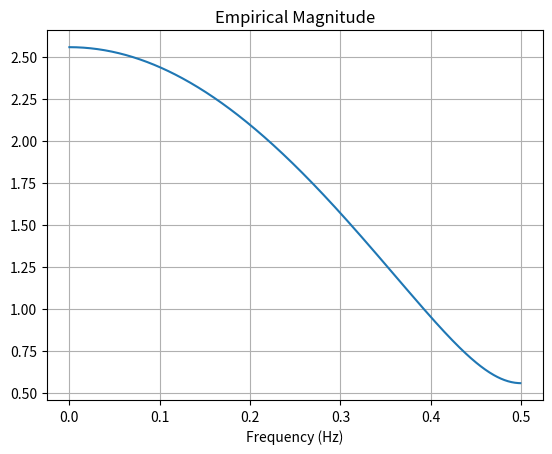
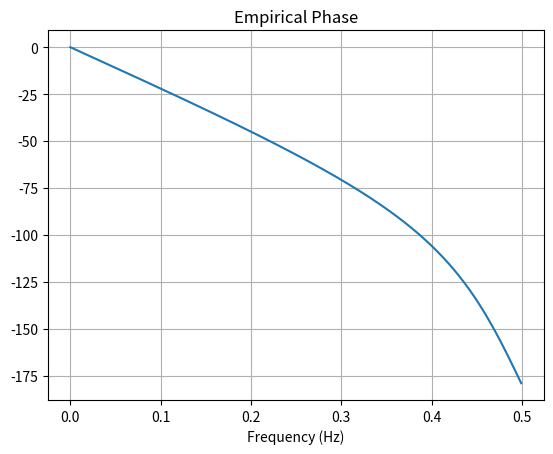
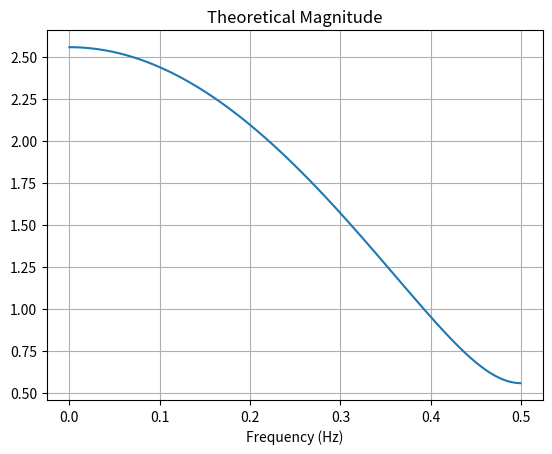
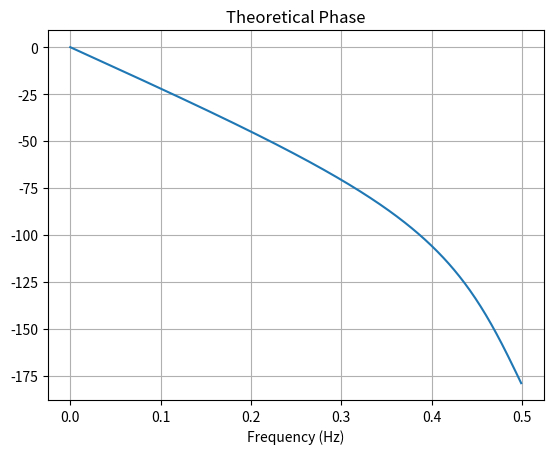

The script that saved these images, in order:
import numpy as np
import scipy.signal as dsp
import matplotlib.pyplot as plt


class zDomainComplexConjugateRootPair:

    # lambda for converting boolean flag (decides whether z-domain roots are inside or outside unit circle) into corresponding exponent
    convert_boolean_to_abs_rho_power_func = lambda z_domain_root_within_unit_circle : 1 - 2*z_domain_root_within_unit_circle

    # Basic math equations for mapping a complex conjugate root pair from the squared frequency magnitude cosine 
    # polynomial to the magnitudes of the corresponding complex conjugate root pair within the z-transform
    eta_func     = lambda gamma_real, abs_gamma_imag : 0.5*(np.square(gamma_real) + np.square(abs_gamma_imag) + 1)
    gamma_func   = lambda eta, gamma_real : np.sqrt(eta + np.sqrt(np.square(eta) - np.square(gamma_real)))
    abs_rho_func = lambda gamma, abs_rho_power : (gamma + np.sqrt(np.square(gamma) - 1))**abs_rho_power

    # Array of coefficients for a z-transform with only one specified pair of complex conjugate roots in the squared frequency
    # magnitude cosine polynomial
    z_transform_coeffs_func = lambda gamma_real, gamma, abs_rho : np.array([1, 2*abs_rho*(gamma_real/gamma), np.square(abs_rho)])

    # Frequency magnitude response for the corresponding discrete fourier transform of a z-transform with only one specified pair of complex conjugate roots
    magnitude_response_func = lambda omega, gamma_real, abs_gamma_imag, abs_rho : 2*abs_rho*np.sqrt(np.square(np.cos(omega) + gamma_real) + np.square(abs_gamma_imag))

    # Frequency phase response (in degrees) for the corresponding discrete fourier transform of a z-transform with only one specified pair of complex conjugate roots
    arctan_num_func            = lambda omega, gamma, gamma_real, abs_rho : 2*np.sin(omega)*((gamma_real/gamma) + np.cos(omega))
    arctan_den_func            = lambda omega, gamma, gamma_real, abs_rho : 2*np.square(np.cos(omega) + (gamma_real/(2*abs_rho*gamma))) - 2*np.square(gamma_real/(2*abs_rho*gamma)) + np.square(1/abs_rho) - 1
    phase_degree_response_func = lambda arctan_num, arctan_den : -np.rad2deg(np.arctan2(arctan_num, arctan_den))

    @classmethod
    def z_trans_coefs(cls, gamma_real, abs_gamma_imag, z_domain_root_within_unit_circle):

        abs_rho_power = cls.convert_boolean_to_abs_rho_power_func(z_domain_root_within_unit_circle)
        gamma = cls.gamma_func(cls.eta_func(gamma_real, abs_gamma_imag), gamma_real)
        z_coefs = cls.z_transform_coeffs_func(gamma_real, gamma, cls.abs_rho_func(gamma, abs_rho_power))

        if z_domain_root_within_unit_circle:
            MA_z_coefs = np.array([1])
            AR_z_coefs = z_coefs
        else:
            MA_z_coefs = z_coefs
            AR_z_coefs = np.array([1])

        return [MA_z_coefs, AR_z_coefs]

    @classmethod
    def freqz(cls, omega, gamma_real, abs_gamma_imag, z_domain_root_within_unit_circle):

        abs_rho_power = cls.convert_boolean_to_abs_rho_power_func(z_domain_root_within_unit_circle)
        gamma = cls.gamma_func(cls.eta_func(gamma_real, abs_gamma_imag), gamma_real)
        abs_rho = cls.abs_rho_func(gamma, abs_rho_power)

        arctan_num = cls.arctan_num_func(omega, gamma_real, abs_gamma_imag, abs_rho)
        arctan_den = cls.arctan_den_func(omega, gamma_real, abs_gamma_imag, abs_rho)

        abs_h_f = cls.magnitude_response_func(omega, gamma_real, abs_gamma_imag, abs_rho)**abs_rho_power
        angle_deg_h_f = abs_rho_power*cls.phase_degree_response_func(arctan_num, arctan_den)

        return [abs_h_f, angle_deg_h_f]


class zDomainSingleRealRoot:
    
    # lambda for converting boolean flag (decides whether z-domain roots are inside or outside unit circle) into corresponding exponent
    convert_boolean_to_abs_rho_power_func = lambda z_domain_root_within_unit_circle : 1 - 2*z_domain_root_within_unit_circle

    # Basic math equation for mapping a single root from the squared frequency magnitude cosine 
    # polynomial to the magnitudes of the corresponding single real root within the z-transform
    abs_rho_func = lambda gamma, abs_rho_power : (gamma + np.sqrt(np.square(gamma) - 1))**abs_rho_power

    # Array of coefficients for a z-transform with only one specified single real root 
    # in the squared frequency magnitude cosine polynomial
    z_transform_coeffs_func = lambda abs_rho, rho_sign : np.array([1, rho_sign*abs_rho])

    # Frequency magnitude response for the corresponding discrete fourier transform of a z-transform with only 
    # one specified single real root
    magnitude_response_func = lambda omega, gamma, abs_rho, rho_sign : np.sqrt(2*abs_rho*(gamma + rho_sign*np.cos(omega)))

    # Frequency phase response (in degrees) for the corresponding discrete fourier transform of a z-transform with only one specified pair of complex conjugate roots
    phase_degree_response_func = lambda omega, abs_rho, rho_sign : -rho_sign*np.rad2deg(np.arctan2(np.sin(omega), (1/abs_rho) + rho_sign*np.cos(omega)))

    @classmethod
    def z_trans_coefs(cls, gamma, rho_sign, z_domain_root_within_unit_circle):
        
        z_coefs = cls.z_transform_coeffs_func(cls.abs_rho_func(gamma, cls.convert_boolean_to_abs_rho_power_func(z_domain_root_within_unit_circle)), rho_sign)

        if z_domain_root_within_unit_circle:
            MA_z_coefs = np.array([1])
            AR_z_coefs = z_coefs
        else:
            MA_z_coefs = z_coefs
            AR_z_coefs = np.array([1])

        return [MA_z_coefs, AR_z_coefs]
    
    @classmethod
    def freqz(cls, omega, gamma, rho_sign, z_domain_root_within_unit_circle):

        abs_rho_power = cls.convert_boolean_to_abs_rho_power_func(z_domain_root_within_unit_circle)
        abs_rho = cls.abs_rho_func(gamma, abs_rho_power)

        abs_h_f = cls.magnitude_response_func(omega, gamma, abs_rho, rho_sign)**abs_rho_power
        angle_deg_h_f = abs_rho_power*cls.phase_degree_response_func(omega, abs_rho, rho_sign)

        return [abs_h_f, angle_deg_h_f]


if(__name__=='__main__'):

    z_domain_root_within_unit_circle = False
    #gamma_real = 0.5
    #abs_gamma_imag = 0.05
    gamma = 1.1
    rho_sign = 1
    
    #[MA_z_coefs, AR_z_coefs] = zDomainComplexConjugateRootPair.z_trans_coefs(gamma_real, abs_gamma_imag, z_domain_root_within_unit_circle)
    [MA_z_coefs, AR_z_coefs] = zDomainSingleRealRoot.z_trans_coefs(gamma, rho_sign, z_domain_root_within_unit_circle)

    [omega, h_f_emp] = dsp.freqz(MA_z_coefs, AR_z_coefs)
    abs_h_f_emp = np.abs(h_f_emp)
    angle_deg_h_f_emp = np.rad2deg(np.angle(h_f_emp))
    
    #[abs_h_f_theo, angle_deg_h_f_theo] = zDomainComplexConjugateRootPair.freqz(omega, gamma_real, abs_gamma_imag, z_domain_root_within_unit_circle)
    [abs_h_f_theo, angle_deg_h_f_theo] = zDomainSingleRealRoot.freqz(omega, gamma, rho_sign, z_domain_root_within_unit_circle)
    
    f = omega/(2*np.pi)
    
    plt.figure()
    plt.plot(f, abs_h_f_emp)
    plt.grid()
    plt.xlabel('Frequency (Hz)')
    plt.title('Empirical Magnitude')
    
    plt.figure()
    plt.plot(f, angle_deg_h_f_emp)
    plt.grid()
    plt.xlabel('Frequency (Hz)')
    plt.title('Empirical Phase')
    
    plt.figure()
    plt.plot(f, abs_h_f_theo)
    plt.grid()
    plt.xlabel('Frequency (Hz)')
    plt.title('Theoretical Magnitude')
    
    plt.figure()
    plt.plot(f, angle_deg_h_f_theo)
    plt.grid()
    plt.xlabel('Frequency (Hz)')
    plt.title('Theoretical Phase')

    plt.show()
